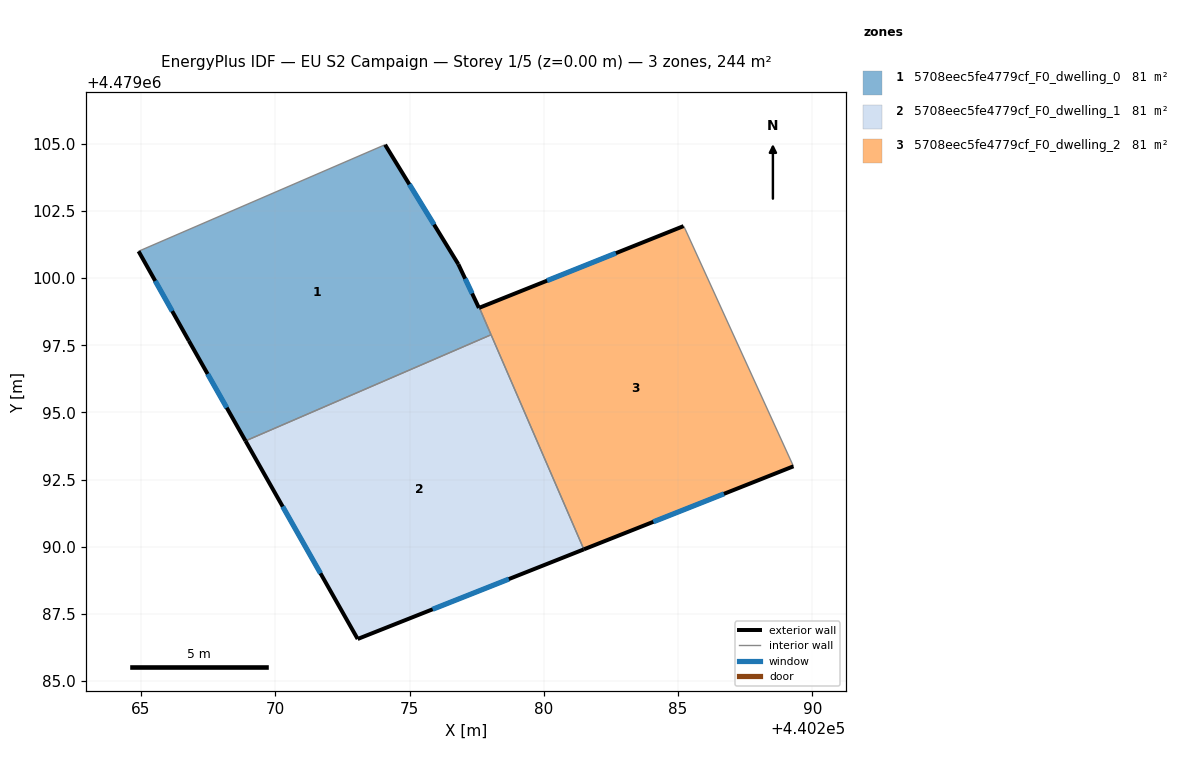
=== STOREY PLAN SPEC (per zone: floor XY polygon, exterior-wall plan segments, windows/doors) ===
zone 1: 5708eec5fe4779cf_F0_dwelling_0  (81.4 m²)
  floor: (440278.04, 4479097.89) (440277.60, 4479098.90) (440277.59, 4479098.89) (440276.82, 4479100.52) (440274.09, 4479104.97) (440264.91, 4479101.00) (440266.78, 4479097.67) (440268.89, 4479093.94)
  exterior wall: (440268.89, 4479093.94) – (440266.78, 4479097.67)  [4.3 m]
    window: (440268.19, 4479095.17) – (440267.48, 4479096.43)  [1.5 m²]
  exterior wall: (440266.78, 4479097.67) – (440264.91, 4479101.00)  [3.8 m]
    window: (440266.16, 4479098.77) – (440265.53, 4479099.90)  [1.3 m²]
  exterior wall: (440274.09, 4479104.97) – (440276.82, 4479100.52)  [5.2 m]
    window: (440274.99, 4479103.49) – (440275.91, 4479101.99)  [1.8 m²]
  exterior wall: (440276.82, 4479100.52) – (440277.59, 4479098.89)  [1.8 m]
    window: (440277.07, 4479099.98) – (440277.33, 4479099.43)  [0.6 m²]
  exterior wall: (440277.59, 4479098.89) – (440277.60, 4479098.90)  [0.0 m]
  interior walls: 3
zone 2: 5708eec5fe4779cf_F0_dwelling_1  (81.4 m²)
  floor: (440281.49, 4479089.90) (440278.04, 4479097.89) (440268.89, 4479093.94) (440273.07, 4479086.56)
  exterior wall: (440273.07, 4479086.56) – (440268.89, 4479093.94)  [8.5 m]
    window: (440271.68, 4479089.01) – (440270.28, 4479091.49)  [2.9 m²]
  exterior wall: (440281.49, 4479089.90) – (440273.07, 4479086.56)  [9.1 m]
    window: (440278.70, 4479088.79) – (440275.86, 4479087.67)  [3.1 m²]
  interior walls: 2
zone 3: 5708eec5fe4779cf_F0_dwelling_2  (81.4 m²)
  floor: (440289.30, 4479092.99) (440285.27, 4479101.83) (440285.21, 4479101.94) (440277.60, 4479098.90) (440281.49, 4479089.90)
  exterior wall: (440289.30, 4479092.99) – (440281.49, 4479089.90)  [8.4 m]
    window: (440286.71, 4479091.97) – (440284.08, 4479090.92)  [2.9 m²]
  exterior wall: (440277.60, 4479098.90) – (440285.21, 4479101.94)  [8.2 m]
    window: (440280.12, 4479099.91) – (440282.69, 4479100.93)  [2.8 m²]
  interior walls: 4

=== DERIVED (storey summary) ===
Building: EU S2 Campaign
Storey: 1 of 5  (floor level z = 0.00 m)
Storey gross floor area: 244.2 m²
Zones on this storey: 3
  - 5708eec5fe4779cf_F0_dwelling_0: floor 81.4 m²; exterior wall 15.1 m (45.4 m²); 4 window(s) 5.2 m²; WWR 11.3%
  - 5708eec5fe4779cf_F0_dwelling_1: floor 81.4 m²; exterior wall 17.5 m (52.6 m²); 2 window(s) 6.0 m²; WWR 11.4%
  - 5708eec5fe4779cf_F0_dwelling_2: floor 81.4 m²; exterior wall 16.6 m (49.8 m²); 2 window(s) 5.7 m²; WWR 11.4%
Zone adjacency (shared interzone walls):
  - 5708eec5fe4779cf_F0_dwelling_0 ↔ 5708eec5fe4779cf_F0_dwelling_1
  - 5708eec5fe4779cf_F0_dwelling_0 ↔ 5708eec5fe4779cf_F0_dwelling_2
  - 5708eec5fe4779cf_F0_dwelling_1 ↔ 5708eec5fe4779cf_F0_dwelling_2